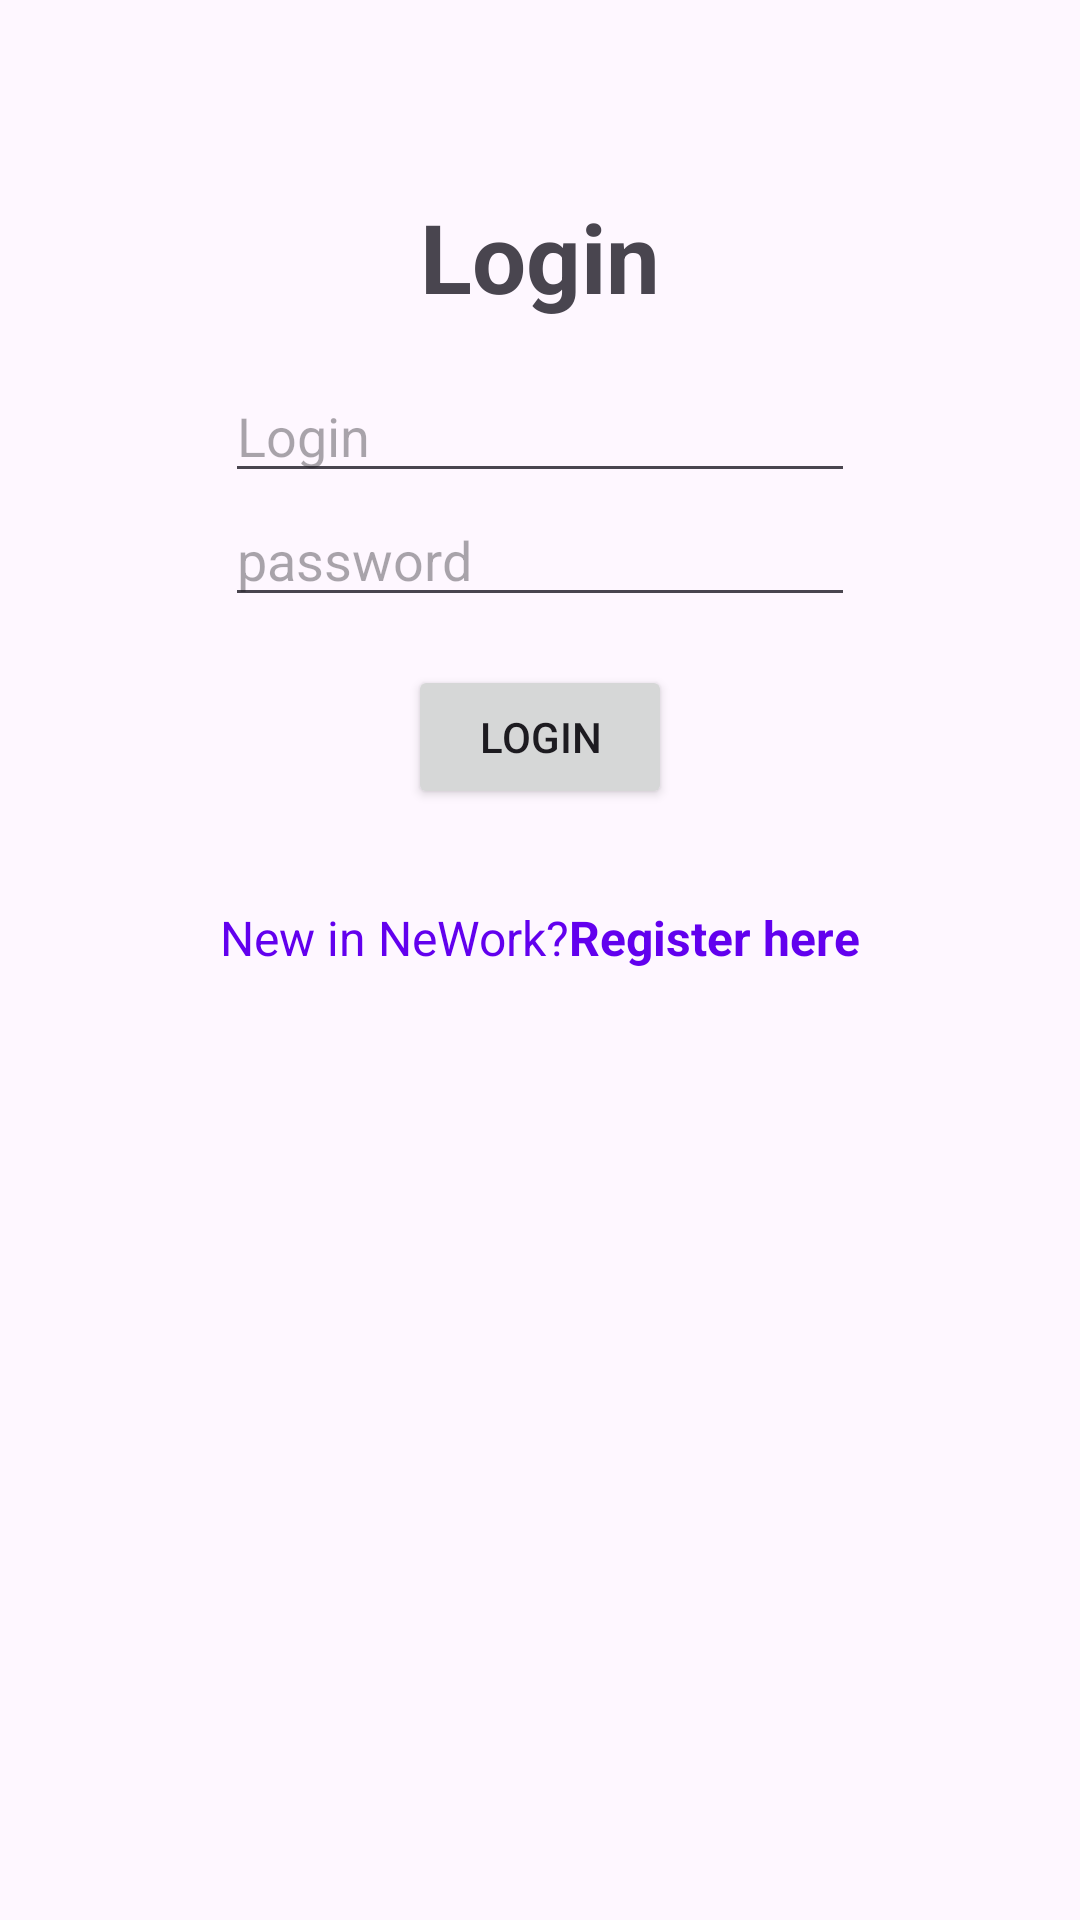

Reconstruct the res/layout file that produces this screen, plus the resources it refers to.
<!-- AndroidManifest.xml: application theme Theme.NeWork -->
<!-- res/layout/fragment_sign_in.xml -->
<?xml version="1.0" encoding="utf-8"?>
<LinearLayout xmlns:android="http://schemas.android.com/apk/res/android"
    android:layout_width="match_parent"
    android:layout_height="match_parent"
    android:orientation="vertical">

    <TextView
        android:id="@+id/hedderTxt"
        android:layout_width="wrap_content"
        android:layout_height="wrap_content"
        android:layout_gravity="center"
        android:layout_marginTop="?attr/actionBarSize"
        android:gravity="center"
        android:text="@string/login"
        android:textSize="32sp"
        android:textStyle="bold" />

    <EditText
        android:id="@+id/txtLogin"
        android:layout_width="wrap_content"
        android:layout_height="wrap_content"
        android:layout_gravity="center"
        android:layout_marginTop="@dimen/defaultMargin"
        android:ems="10"
        android:hint="@string/login"
        android:importantForAutofill="no" />


    <EditText
        android:id="@+id/txtPassword"
        android:layout_width="wrap_content"
        android:layout_height="wrap_content"
        android:layout_gravity="center"
        android:ems="10"
        android:hint="@string/password"
        android:importantForAutofill="no"
        android:inputType="textPassword" />

    <Button
        android:id="@+id/btnLogin"
        android:layout_width="wrap_content"
        android:layout_height="wrap_content"
        android:layout_gravity="center"
        android:layout_margin="@dimen/defaultMargin"
        android:text="@string/login" />

    <LinearLayout
        android:id="@+id/signUpHintButton"
        android:layout_width="match_parent"
        android:layout_height="wrap_content"
        android:layout_marginTop="@dimen/defaultMargin"
        android:layout_marginBottom="@dimen/defaultMargin"
        android:orientation="horizontal">

        <TextView
            android:layout_width="wrap_content"
            android:layout_height="wrap_content"
            android:layout_weight="1"
            android:gravity="end"
            android:maxLines="1"
            android:text="@string/new_in_nework"
            android:textColor="@color/design_default_color_primary"
            android:textSize="@dimen/defaultTextSize" />

        <TextView
            android:layout_width="wrap_content"
            android:layout_height="wrap_content"
            android:layout_weight="1"
            android:gravity="start"
            android:maxLines="1"
            android:text="@string/register_here"
            android:textColor="@color/design_default_color_primary"
            android:textSize="@dimen/defaultTextSize"
            android:textStyle="bold" />
    </LinearLayout>
</LinearLayout>
<!-- resources referenced by this layout -->
<resources>
  <dimen name="defaultMargin">16dp</dimen>
  <dimen name="defaultTextSize">16sp</dimen>
  <string name="login">Login</string>
  <string name="new_in_nework">New in NeWork?</string>
  <string name="password">password</string>
  <string name="register_here">Register here</string>
  <style name="Theme.NeWork" parent="Theme.Material3.Light">
          
          
          
          
      </style>
</resources>
